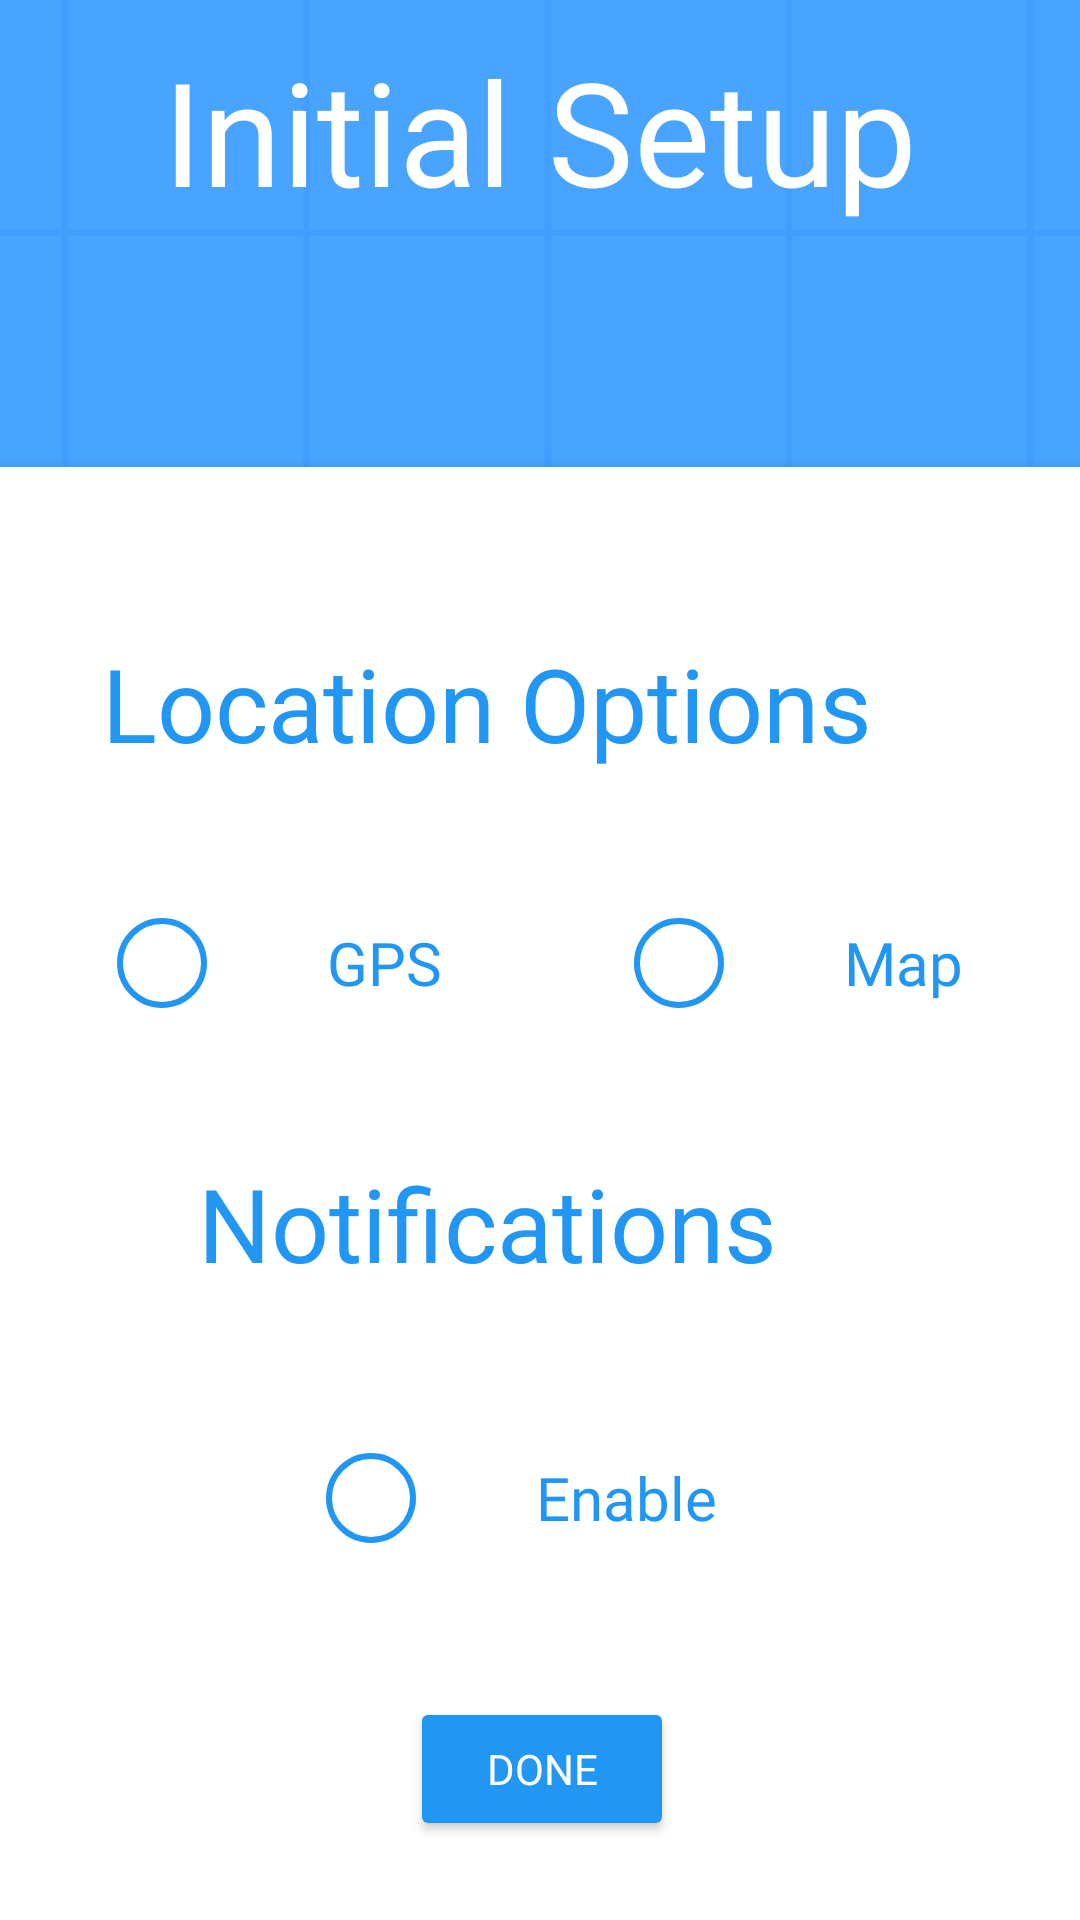

This screen was rendered from an Android layout file. Write that file and the resources it references.
<!-- AndroidManifest.xml: application theme Theme.Not_Today_Sun -->
<!-- res/layout/fragment_initial_setup.xml -->
<?xml version="1.0" encoding="utf-8"?>
<androidx.constraintlayout.widget.ConstraintLayout xmlns:android="http://schemas.android.com/apk/res/android"
    xmlns:app="http://schemas.android.com/apk/res-auto"
    xmlns:tools="http://schemas.android.com/tools"
    android:id="@+id/main"
    android:layout_width="match_parent"
    android:layout_height="match_parent">
    
    <com.airbnb.lottie.LottieAnimationView
        android:id="@+id/no_internet_animation"
        android:layout_width="match_parent"
        android:layout_height="match_parent"
        android:visibility="gone"
        app:layout_constraintBottom_toBottomOf="parent"
        app:layout_constraintEnd_toEndOf="parent"
        app:layout_constraintStart_toStartOf="parent"
        app:layout_constraintTop_toTopOf="parent"
        app:lottie_autoPlay="true"
        app:lottie_loop="true"
        app:lottie_rawRes="@raw/nonetwork" />

    <androidx.constraintlayout.widget.ConstraintLayout
        android:layout_width="match_parent"
        android:layout_height="match_parent"
        android:id="@+id/init_setup_layout">

        <ImageView
            android:id="@+id/imageView2"
            android:layout_width="489dp"
            android:layout_height="500dp"
            android:scaleType="centerCrop"
            app:layout_constraintEnd_toEndOf="parent"
            app:layout_constraintStart_toStartOf="parent"
            app:layout_constraintTop_toTopOf="parent"
            app:srcCompat="@drawable/plainblue" />

        <TextView
            android:id="@+id/textView2"
            android:layout_width="wrap_content"
            android:layout_height="wrap_content"
            android:layout_marginBottom="80dp"
            android:background="@android:color/transparent"
            android:fontFamily="@font/luckiest_guy"
            android:text="@string/InitialSetup"
            android:textAllCaps="false"
            android:textColor="@color/white"
            android:textSize="48sp"
            app:layout_constraintBottom_toTopOf="@+id/cardView"
            app:layout_constraintEnd_toEndOf="parent"
            app:layout_constraintHorizontal_bias="0.5"
            app:layout_constraintStart_toStartOf="parent" />

        <androidx.cardview.widget.CardView
            android:id="@+id/cardView"
            android:layout_width="413dp"
            android:layout_height="510dp"
            android:layout_margin="16dp"
            android:layout_marginBottom="-15dp"
            app:cardCornerRadius="25dp"
            app:cardElevation="4dp"
            app:layout_constraintBottom_toBottomOf="parent"
            app:layout_constraintEnd_toEndOf="parent"
            app:layout_constraintStart_toStartOf="parent"
            app:layout_constraintTop_toBottomOf="@+id/imageView2"
            app:layout_constraintVertical_bias="0.897">

            <androidx.constraintlayout.widget.ConstraintLayout
                android:layout_width="match_parent"
                android:layout_height="match_parent"
                android:padding="16dp">

                <TextView
                    android:id="@+id/locationLabel"
                    android:layout_width="wrap_content"
                    android:layout_height="wrap_content"
                    android:layout_marginStart="44dp"
                    android:layout_marginTop="40dp"
                    android:fontFamily="@font/luckiest_guy"
                    android:text="@string/LocationOptions"
                    android:textColor="@color/blue"
                    android:textSize="34sp"
                    app:layout_constraintStart_toStartOf="parent"
                    app:layout_constraintTop_toTopOf="parent" />

                <CheckBox
                    android:id="@+id/gpsCheckBox"
                    android:layout_width="wrap_content"
                    android:layout_height="wrap_content"
                    android:layout_marginTop="40dp"
                    android:layout_marginEnd="64dp"
                    android:button="@drawable/circle_checkbox_selector"
                    android:fontFamily="@font/luckiest_guy"
                    android:paddingStart="40dp"
                    android:text="GPS"
                    android:textColor="@color/blue"
                    android:textSize="20sp"
                    app:layout_constraintEnd_toStartOf="@+id/mapCheckBox"
                    app:layout_constraintTop_toBottomOf="@+id/locationLabel" />

                <CheckBox
                    android:id="@+id/mapCheckBox"
                    android:layout_width="wrap_content"
                    android:layout_height="wrap_content"
                    android:layout_marginTop="40dp"
                    android:layout_marginEnd="50dp"
                    android:button="@drawable/circle_checkbox_selector"
                    android:fontFamily="@font/luckiest_guy"
                    android:paddingStart="40dp"
                    android:text="Map"
                    android:textColor="@color/blue"
                    android:textSize="20sp"
                    app:layout_constraintEnd_toEndOf="parent"
                    app:layout_constraintTop_toBottomOf="@+id/locationLabel" />

                <TextView
                    android:id="@+id/notificationsLabel"
                    android:layout_width="wrap_content"
                    android:layout_height="wrap_content"
                    android:layout_marginStart="76dp"
                    android:layout_marginTop="40dp"
                    android:fontFamily="@font/luckiest_guy"
                    android:text="Notifications"
                    android:textColor="@color/blue"
                    android:textSize="34sp"
                    app:layout_constraintStart_toStartOf="parent"
                    app:layout_constraintTop_toBottomOf="@+id/gpsCheckBox" />

                <CheckBox
                    android:id="@+id/NotificationCheckBox"
                    android:layout_width="wrap_content"
                    android:layout_height="wrap_content"
                    android:layout_marginTop="45dp"
                    android:layout_marginEnd="132dp"
                    android:button="@drawable/circle_checkbox_selector"
                    android:fontFamily="@font/luckiest_guy"
                    android:paddingStart="40dp"
                    android:text="Enable"
                    android:textColor="@color/blue"
                    android:textSize="20sp"
                    app:layout_constraintEnd_toEndOf="parent"
                    app:layout_constraintTop_toBottomOf="@+id/notificationsLabel" />

                <Button
                    android:id="@+id/okButton"
                    android:layout_width="wrap_content"
                    android:layout_height="wrap_content"
                    android:layout_marginBottom="36dp"
                    android:backgroundTint="@color/blue"
                    android:fontFamily="@font/luckiest_guy"
                    android:text="@string/Done"
                    android:textColor="@android:color/white"
                    app:layout_constraintBottom_toBottomOf="parent"
                    app:layout_constraintEnd_toEndOf="parent"
                    app:layout_constraintStart_toStartOf="parent" />

            </androidx.constraintlayout.widget.ConstraintLayout>

        </androidx.cardview.widget.CardView>
    </androidx.constraintlayout.widget.ConstraintLayout>

</androidx.constraintlayout.widget.ConstraintLayout>
<!-- resources referenced by this layout -->
<resources>
  <color name="blue">#2196F3</color>
  <color name="white">#FFFFFFFF</color>
  <!-- drawable circle_checkbox_selector (drawable) -->
  <?xml version="1.0" encoding="utf-8"?>
  <selector xmlns:android="http://schemas.android.com/apk/res/android">
      <item android:state_checked="true">
          <shape android:shape="oval">
              <solid android:color="@color/blue" />
              <stroke android:width="2dp" android:color="@color/blue" />
              <size android:width="30dp" android:height="30dp" />
          </shape>
      </item>
      <item>
          <shape android:shape="oval">
              <solid android:color="@android:color/transparent" />
              <stroke android:width="2dp" android:color="@color/blue" />
              <size android:width="30dp" android:height="30dp" />
          </shape>
      </item>
  </selector>
  <!-- drawable plainblue: png bitmap (drawable, 29579 bytes) -->
  <string name="Done">Done</string>
  <string name="InitialSetup">Initial Setup</string>
  <string name="LocationOptions">Location Options</string>
  <style name="Theme.Not_Today_Sun" parent="Theme.MaterialComponents.DayNight.DarkActionBar">
  
  
  
  
          
          <item name="colorPrimary">@color/blue</item>
          <item name="colorPrimaryVariant">@color/blue</item>
          <item name="colorOnPrimary">@color/white</item>
          
          <item name="colorSecondary">@color/teal_200</item>
          <item name="colorSecondaryVariant">@color/teal_700</item>
          <item name="colorOnSecondary">@color/white</item>
          
          <item name="android:statusBarColor">?attr/colorPrimaryVariant</item>
          
      </style>
  <color name="teal_200">#2196F3</color>
  <color name="teal_700">#2196F3</color>
</resources>
